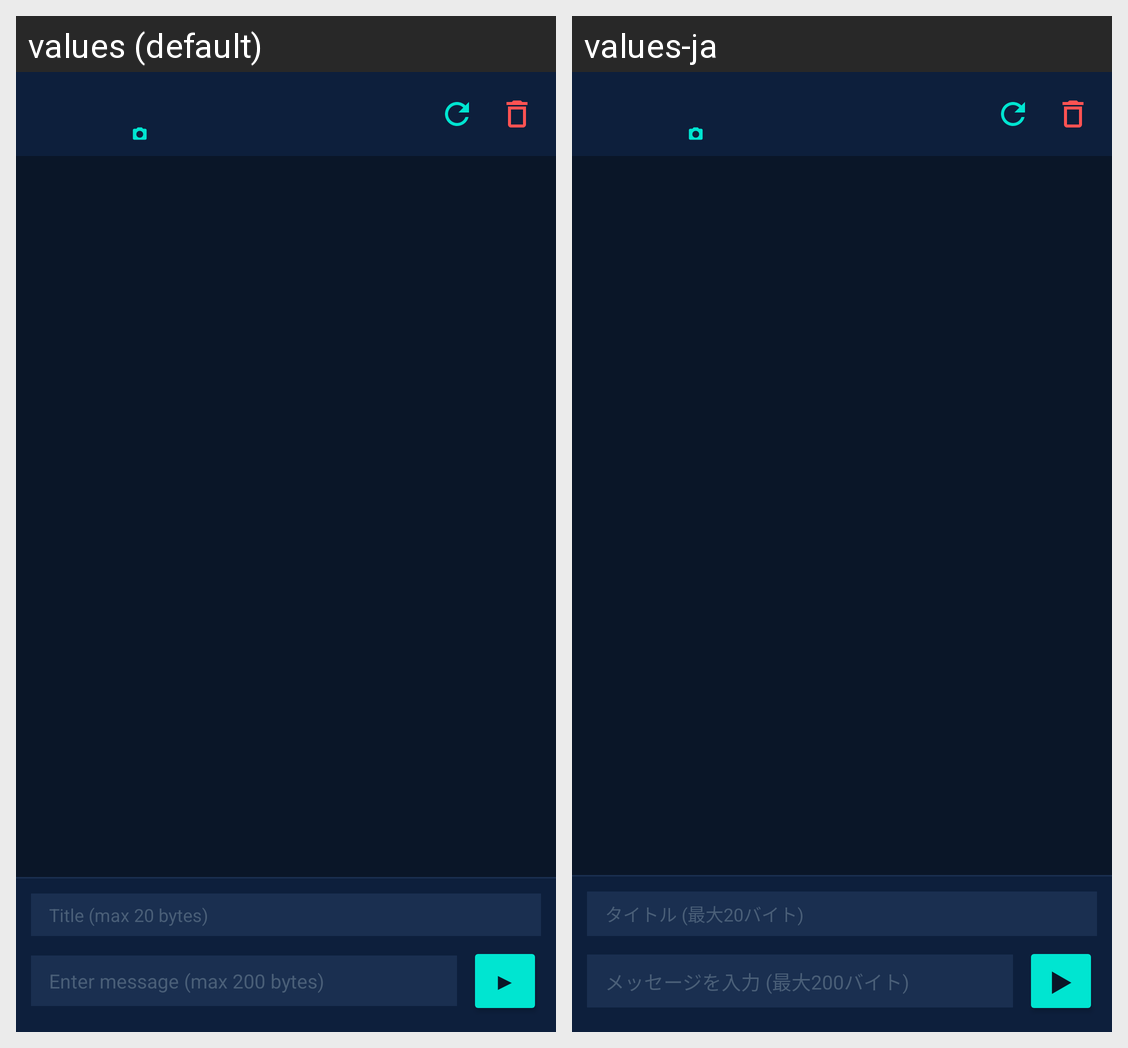

The Android screen above is rendered under two locales of the same app. Produce the string resources it draws, with the default and per-locale values.
Android screen res/layout/fragment_chat_room.xml rendered under 2 locales, left to right: values (default), values-ja. Device: Nexus 5 (rendered at 1080×1920; each locale shown at half size, 540×960, under a caption strip naming it); theme Theme.MessageBox.
Strings drawn on this screen, with the default value and each locale's value (text and hints the layout hard-codes, and strings that could not be matched under every locale, appear in the picture but are not listed):

chat_input_hint_title
  values: Title (max 20 bytes)
  values-ja: タイトル (最大20バイト)

chat_input_hint_message
  values: Enter message (max 200 bytes)
  values-ja: メッセージを入力 (最大200バイト)
